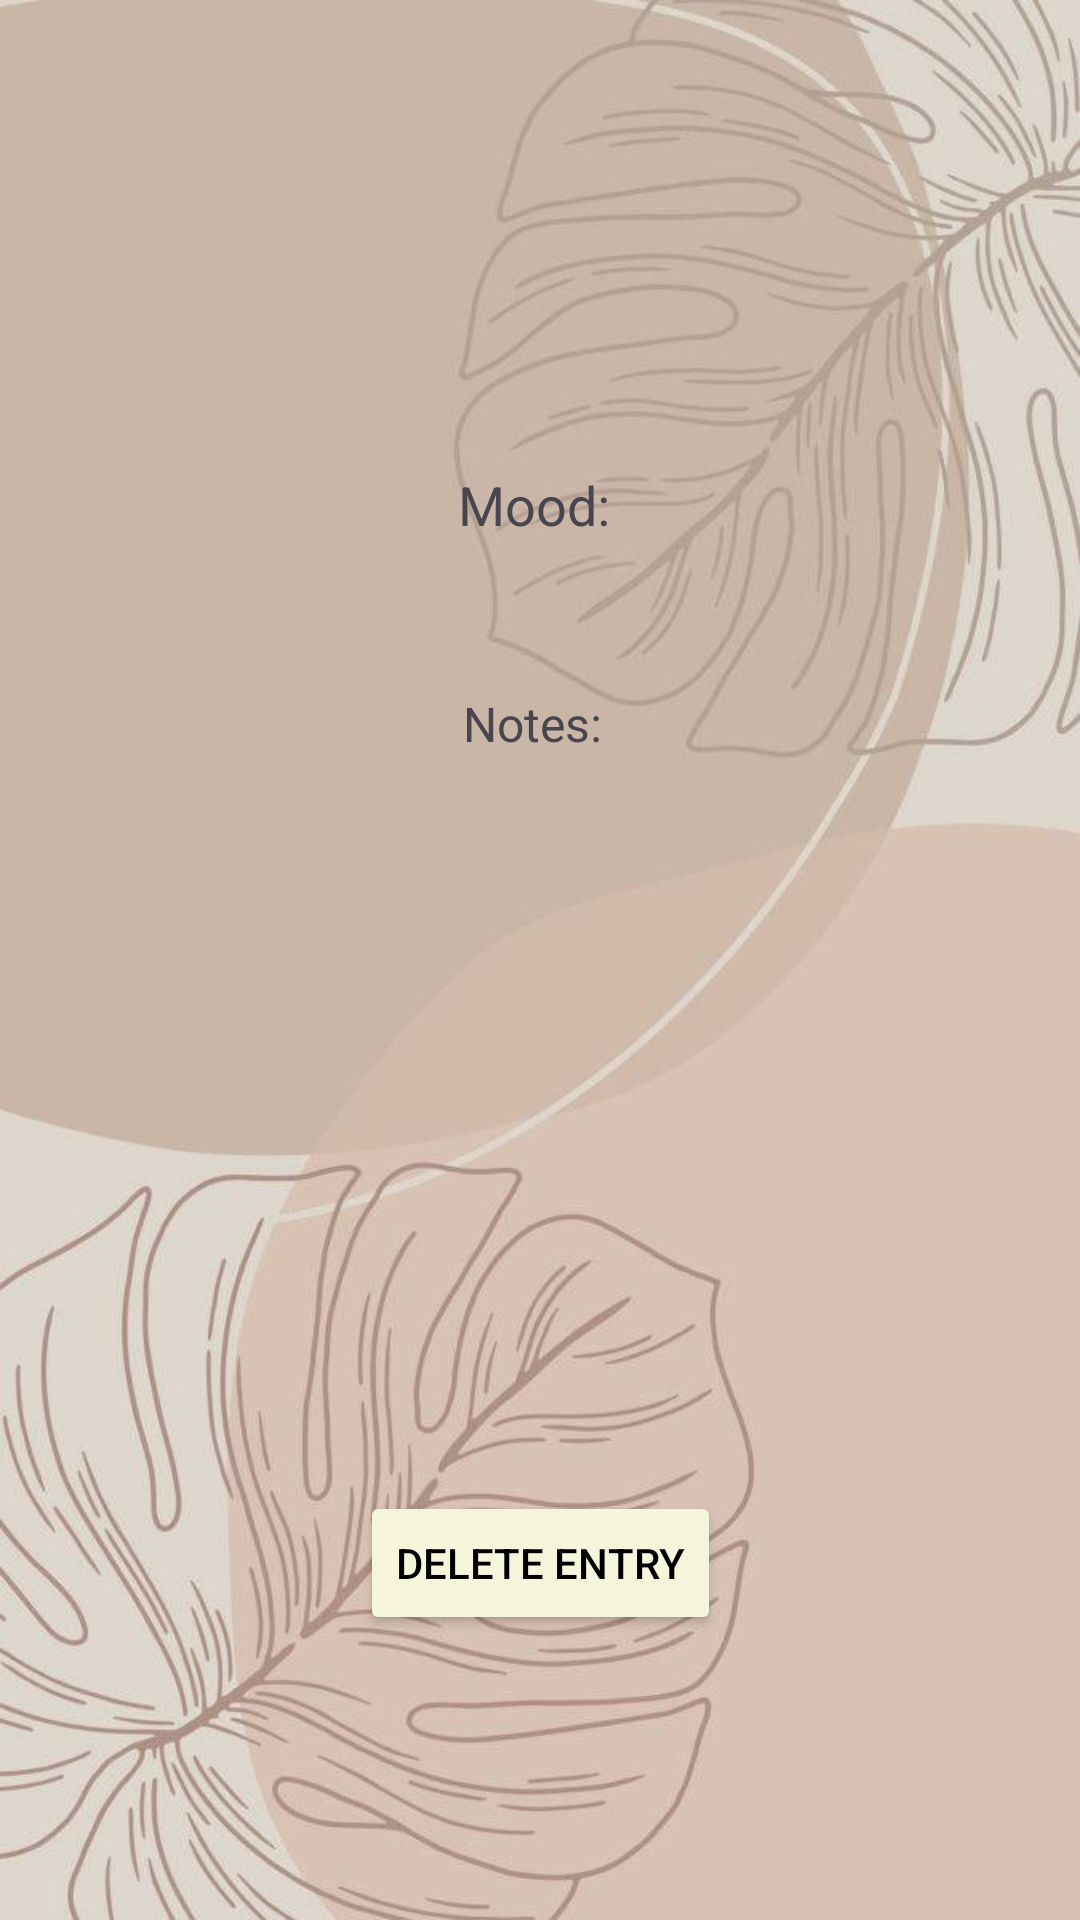

Write the Android layout XML for this screen, with the resource values it uses.
<!-- AndroidManifest.xml: application theme Theme.Material3.Light -->
<!-- res/layout/activity_mood_detail.xml -->
<?xml version="1.0" encoding="utf-8"?>
<androidx.constraintlayout.widget.ConstraintLayout xmlns:android="http://schemas.android.com/apk/res/android"
    xmlns:app="http://schemas.android.com/apk/res-auto"
    android:layout_width="match_parent"
    android:layout_height="match_parent"
    android:background="@drawable/beigebck">

    <TextView
        android:id="@+id/moodTextView"
        android:layout_width="wrap_content"
        android:layout_height="wrap_content"
        android:layout_marginTop="156dp"
        android:text="Mood: "
        android:textSize="18sp"
        app:layout_constraintEnd_toEndOf="parent"
        app:layout_constraintStart_toStartOf="parent"
        app:layout_constraintTop_toTopOf="parent" />

    <TextView
        android:id="@+id/notesTextView"
        android:layout_width="wrap_content"
        android:layout_height="wrap_content"
        android:layout_marginTop="50dp"
        android:text="Notes: "
        android:textSize="16sp"
        app:layout_constraintEnd_toEndOf="parent"
        app:layout_constraintHorizontal_bias="0.498"
        app:layout_constraintStart_toStartOf="parent"
        app:layout_constraintTop_toBottomOf="@+id/moodTextView" />

    <Button
        android:id="@+id/deleteButton"
        android:layout_width="wrap_content"
        android:layout_height="wrap_content"
        android:layout_marginTop="150dp"
        android:backgroundTint="@color/beige"
        android:text="Delete Entry"
        android:textColor="@android:color/black"
        app:layout_constraintBottom_toBottomOf="parent"
        app:layout_constraintEnd_toEndOf="parent"
        app:layout_constraintStart_toStartOf="parent"
        app:layout_constraintTop_toBottomOf="@+id/notesTextView" />

</androidx.constraintlayout.widget.ConstraintLayout>
<!-- resources referenced by this layout -->
<resources>
  <color name="beige">#F5F5DC</color>
  <!-- drawable beigebck: jpg bitmap (drawable, 50222 bytes) -->
</resources>
